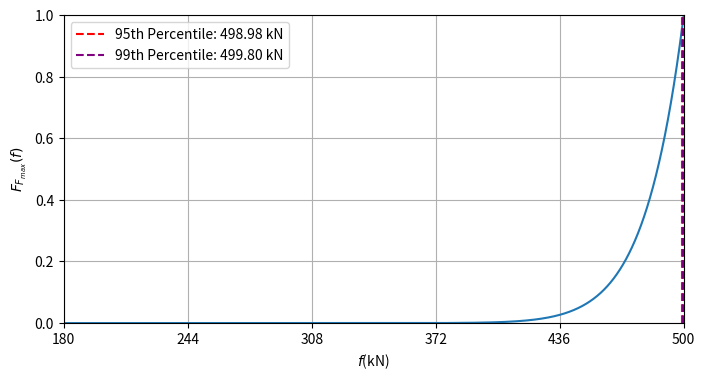

Python code for this plot:
import matplotlib.pyplot as plt
import numpy as np

x = np.linspace(180, 500, 100000)
y = (((5*x)**0.5)/20-1.5)**20
for i, _ in enumerate(y):
    if y[i - 1] < 0.95 <= y[i]:
        f95 = x[i]
    if y[i - 1] < 0.99 <= y[i]:
        f99 = x[i]

plt.figure(figsize=(8, 4))
plt.plot(x, y)
plt.xlim(180, 500)
plt.ylim((0, 1))
plt.xticks(np.linspace(180, 500, 6))
plt.xlabel(r"$f$(kN)")
plt.ylabel(r"$F_{F_{max}}(f)$")
plt.grid(True)

plt.axvline(f95, color="red", linestyle="--", label=f"95th Percentile: {f95:.2f} kN")
plt.axvline(f99, color="purple", linestyle="--", label=f"99th Percentile: {f99:.2f} kN")
plt.legend()
plt.savefig("fmax.png", bbox_inches='tight')
plt.show()

# plt.figure(figsize=(8, 4))
# plt.stem(x2)
# plt.xticks(range(6), label_x2)
# plt.xlabel("X")
# plt.ylabel("PMF@Y=6")
# plt.ylim((0, 1))
# for i in range(len(x2)):
#     plt.text(i, x2[i], f"{x2[i]:.3f}", ha='center', va='bottom')
